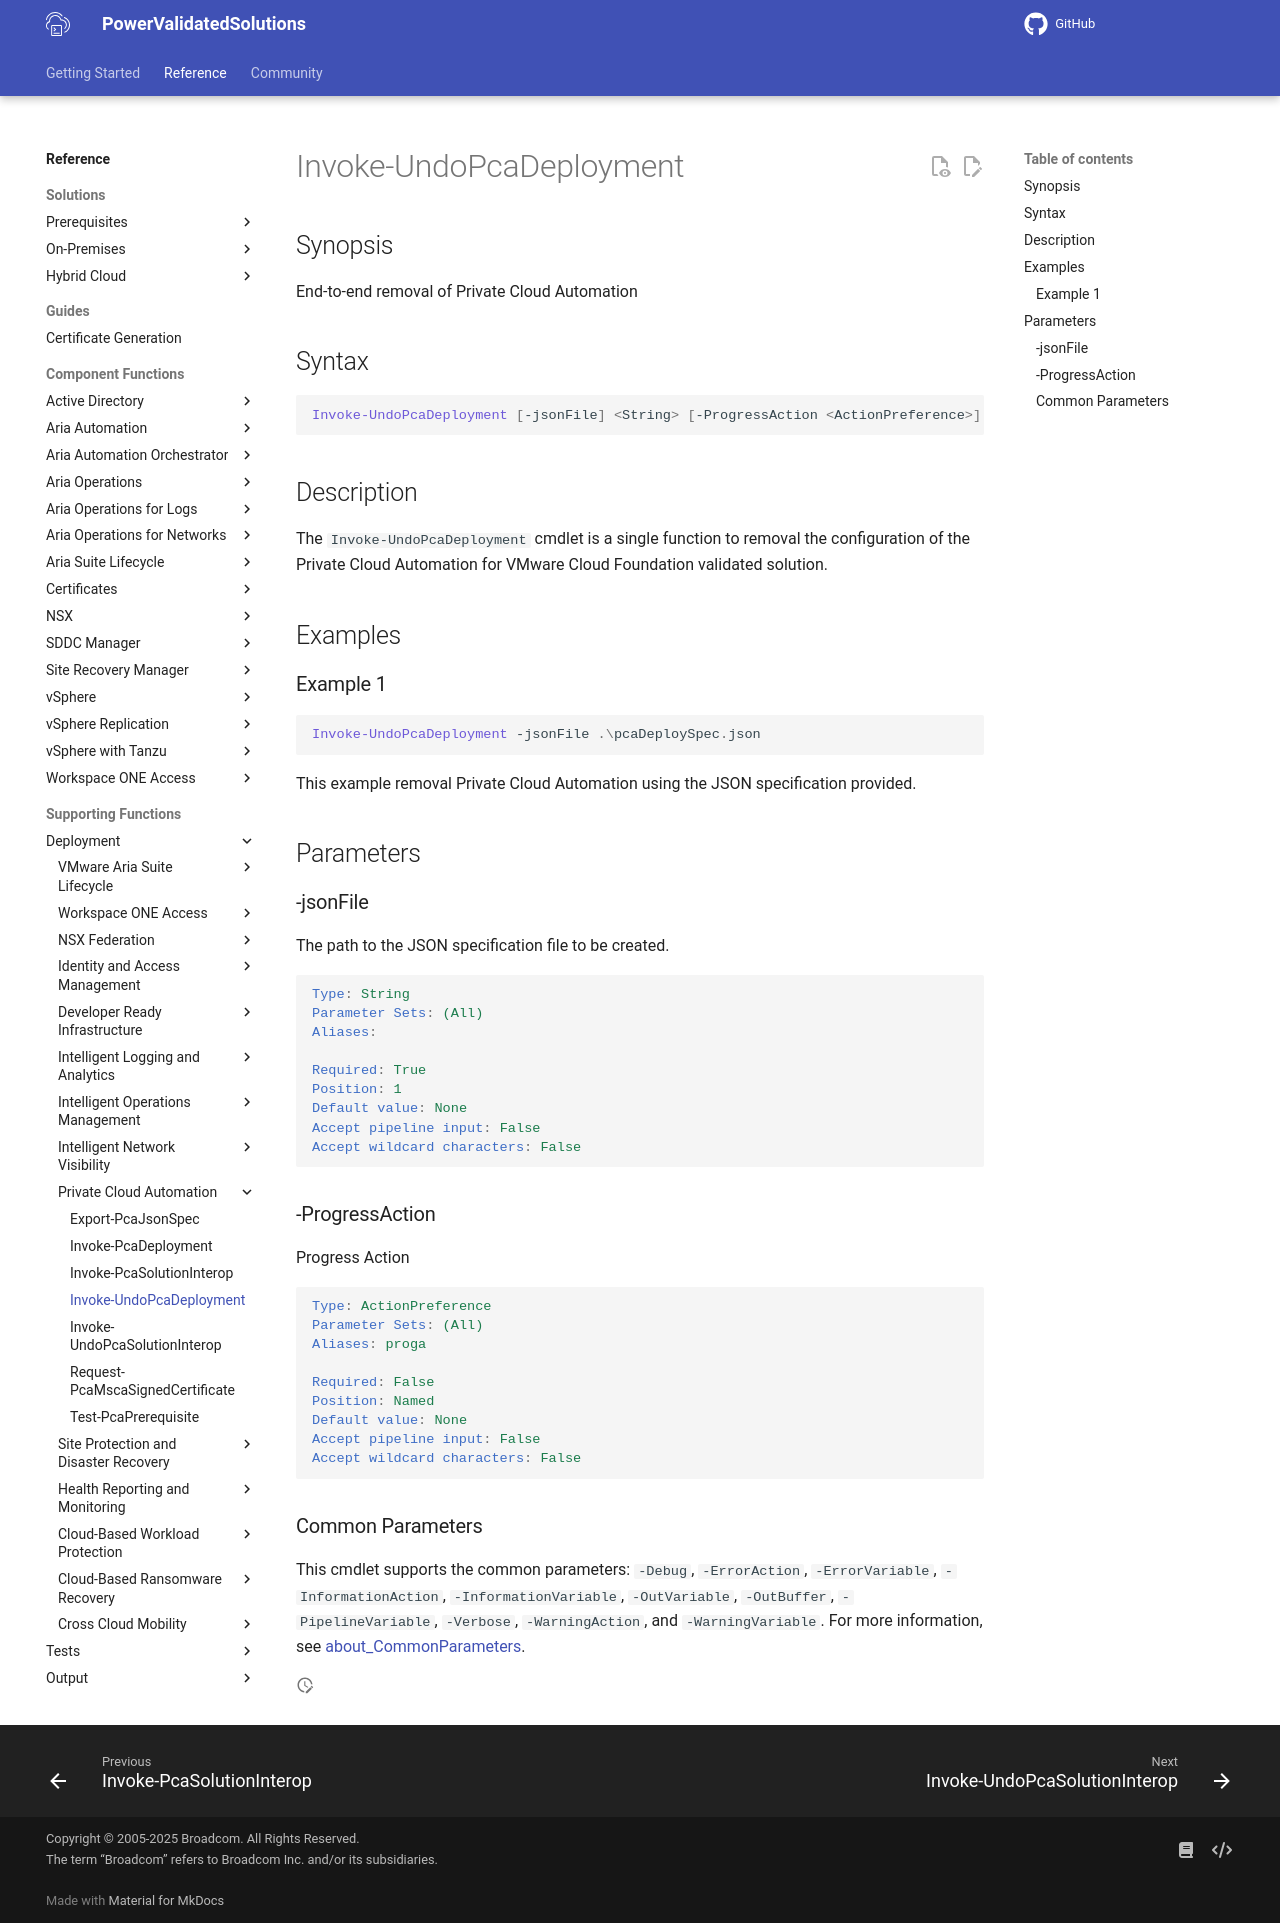

repository: vmware/power-validated-solutions-for-cloud-foundation · page: documentation/functions/solutions/pca/Invoke-UndoPcaDeployment/index.html · generator: mkdocs

# Invoke-UndoPcaDeployment

## Synopsis

End-to-end removal of Private Cloud Automation

## Syntax

```powershell
Invoke-UndoPcaDeployment [-jsonFile] <String> [-ProgressAction <ActionPreference>] [<CommonParameters>]
```

## Description

The `Invoke-UndoPcaDeployment` cmdlet is a single function to removal the configuration of the Private Cloud Automation for VMware Cloud Foundation validated solution.

## Examples

### Example 1

```powershell
Invoke-UndoPcaDeployment -jsonFile .\pcaDeploySpec.json
```

This example removal Private Cloud Automation using the JSON specification provided.

## Parameters

### -jsonFile

The path to the JSON specification file to be created.

```yaml
Type: String
Parameter Sets: (All)
Aliases:

Required: True
Position: 1
Default value: None
Accept pipeline input: False
Accept wildcard characters: False
```

### -ProgressAction

Progress Action

```yaml
Type: ActionPreference
Parameter Sets: (All)
Aliases: proga

Required: False
Position: Named
Default value: None
Accept pipeline input: False
Accept wildcard characters: False
```

### Common Parameters

This cmdlet supports the common parameters: `-Debug`, `-ErrorAction`, `-ErrorVariable`, `-InformationAction`, `-InformationVariable`, `-OutVariable`, `-OutBuffer`, `-PipelineVariable`, `-Verbose`, `-WarningAction`, and `-WarningVariable`. For more information, see [about_CommonParameters](http://go.microsoft.com/fwlink/?LinkID=113216).
